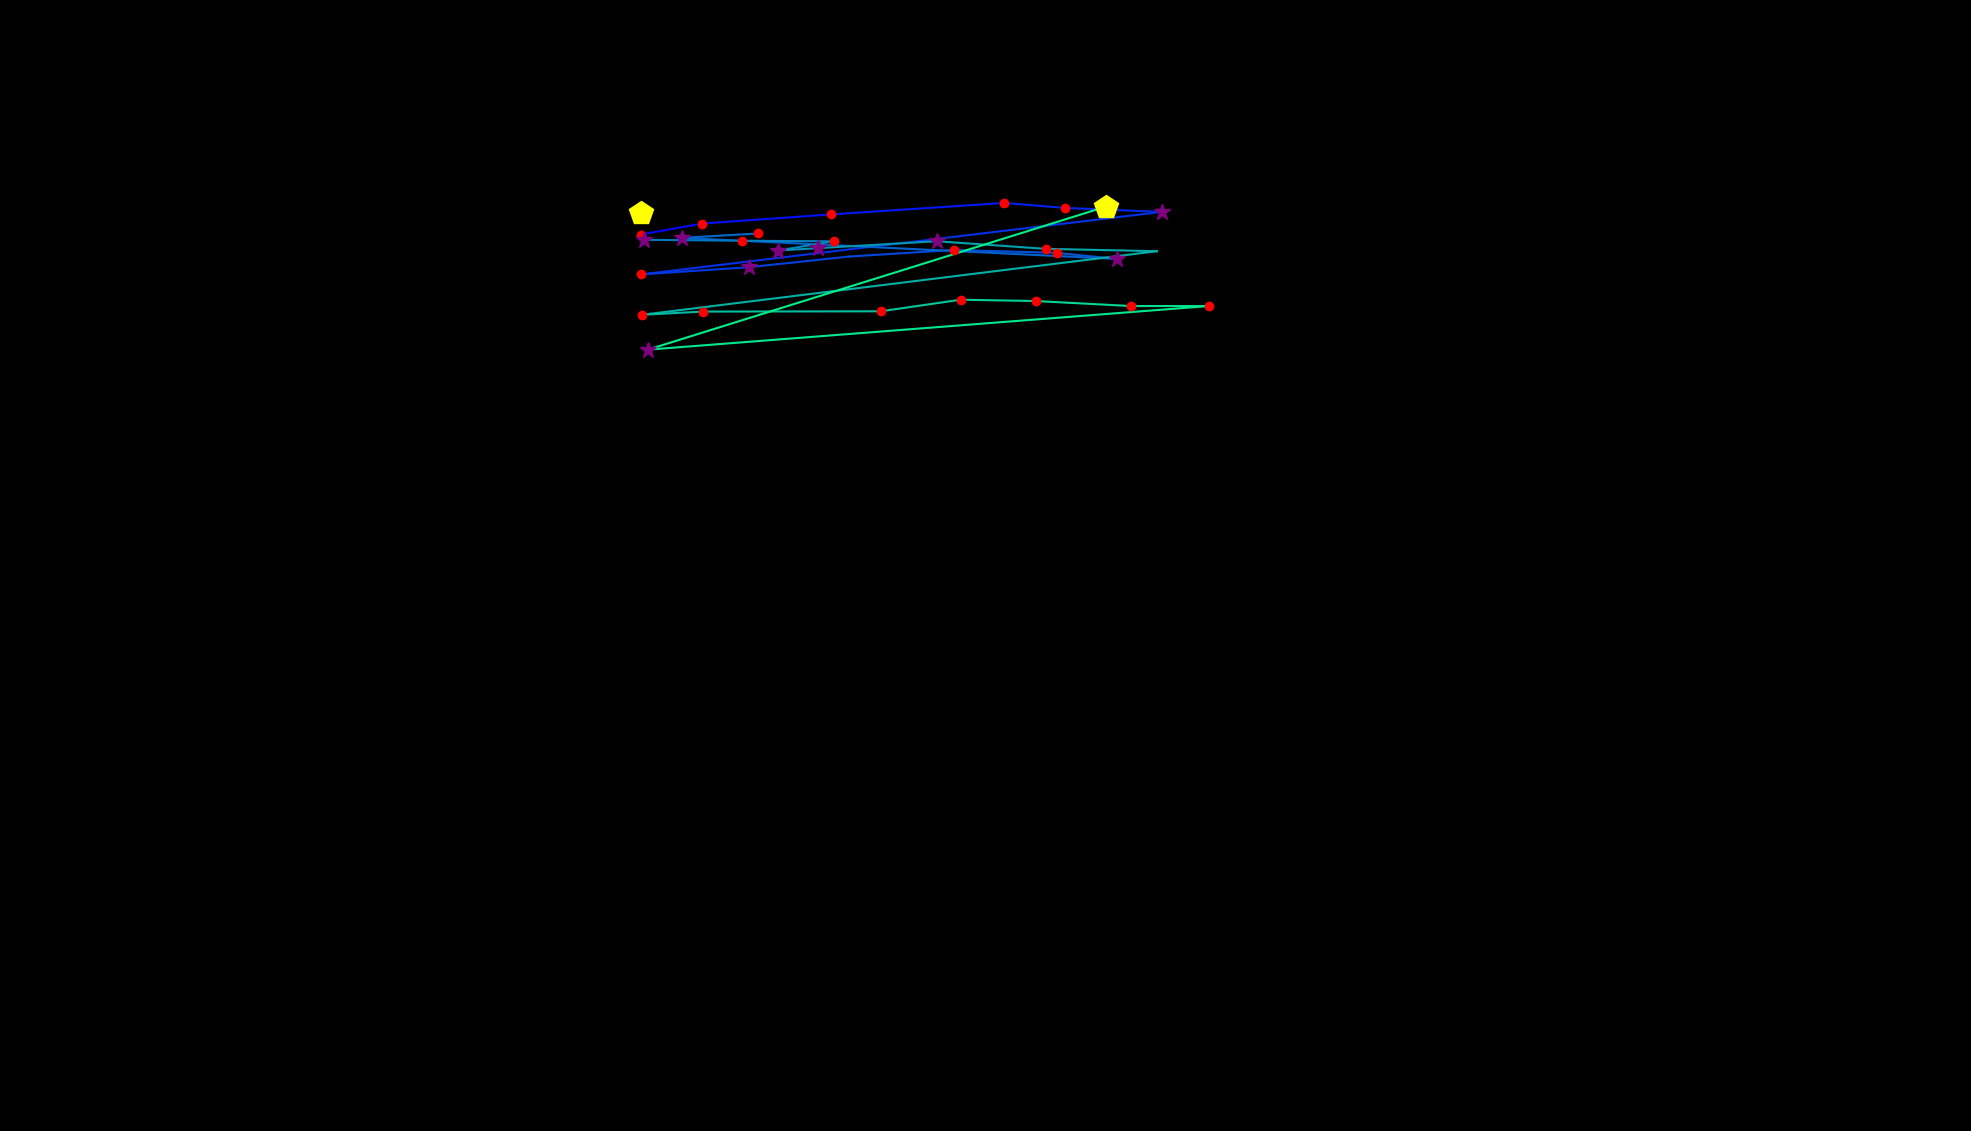

Values plotted in this chart, from the file beside it:
, fixation_id, timestamp, avg_gaze_x, avg_gaze_y, duration
0, 1.0, 626.7, 832.7, 1192, 530.3
1, 11.0, 3170, 832.3, 1164, 168.7
2, 12.0, 3362, 912, 1178, 132.6
3, 13.0, 3519, 1079, 1190, 229
4, 14.0, 3772, 1304, 1205, 241
5, 15.0, 4037, 1384, 1199, 144.6
6, 16.0, 4242, 1509, 1194, 265.1
7, 17.0, 4604, 832.2, 1112, 168.7
8, 18.0, 4797, 972.9, 1122, 277.2
9, 19.0, 5098, 1103, 1136, 96.41
10, 20.0, 5279, 1238, 1144, 192.8
11, 21.0, 5544, 1372, 1140, 180.8
12, 22.0, 5749, 1451, 1133, 277.2
13, 23.0, 6375, 885.8, 1160, 289.2
14, 24.0, 6689, 983.9, 1166, 132.6
15, 30.0, 8135, 836, 1157, 253.1
16, 31.0, 8448, 963.7, 1156, 120.5
17, 32.0, 8593, 1083, 1155, 204.9
18, 33.0, 8822, 1010, 1143, 337.4
19, 34.0, 9183, 1062, 1147, 325.4
20, 35.0, 9557, 1216, 1156, 361.6
21, 36.0, 9943, 1358, 1146, 241
22, 37.0, 10244, 1503, 1143, 96.41
23, 38.0, 10425, 834, 1060, 192.8
24, 39.0, 10642, 912.7, 1064, 132.6
25, 40.0, 10871, 1144, 1065, 229
26, 41.0, 11124, 1248, 1080, 168.7
27, 42.0, 11317, 1345, 1078, 156.7
28, 43.0, 11497, 1469, 1071, 144.6
29, 44.0, 11690, 1570, 1071, 120.5
30, 45.0, 11907, 841.4, 1015, 289.2
31, 46.0, 12377, 1437, 1201, 421.8
